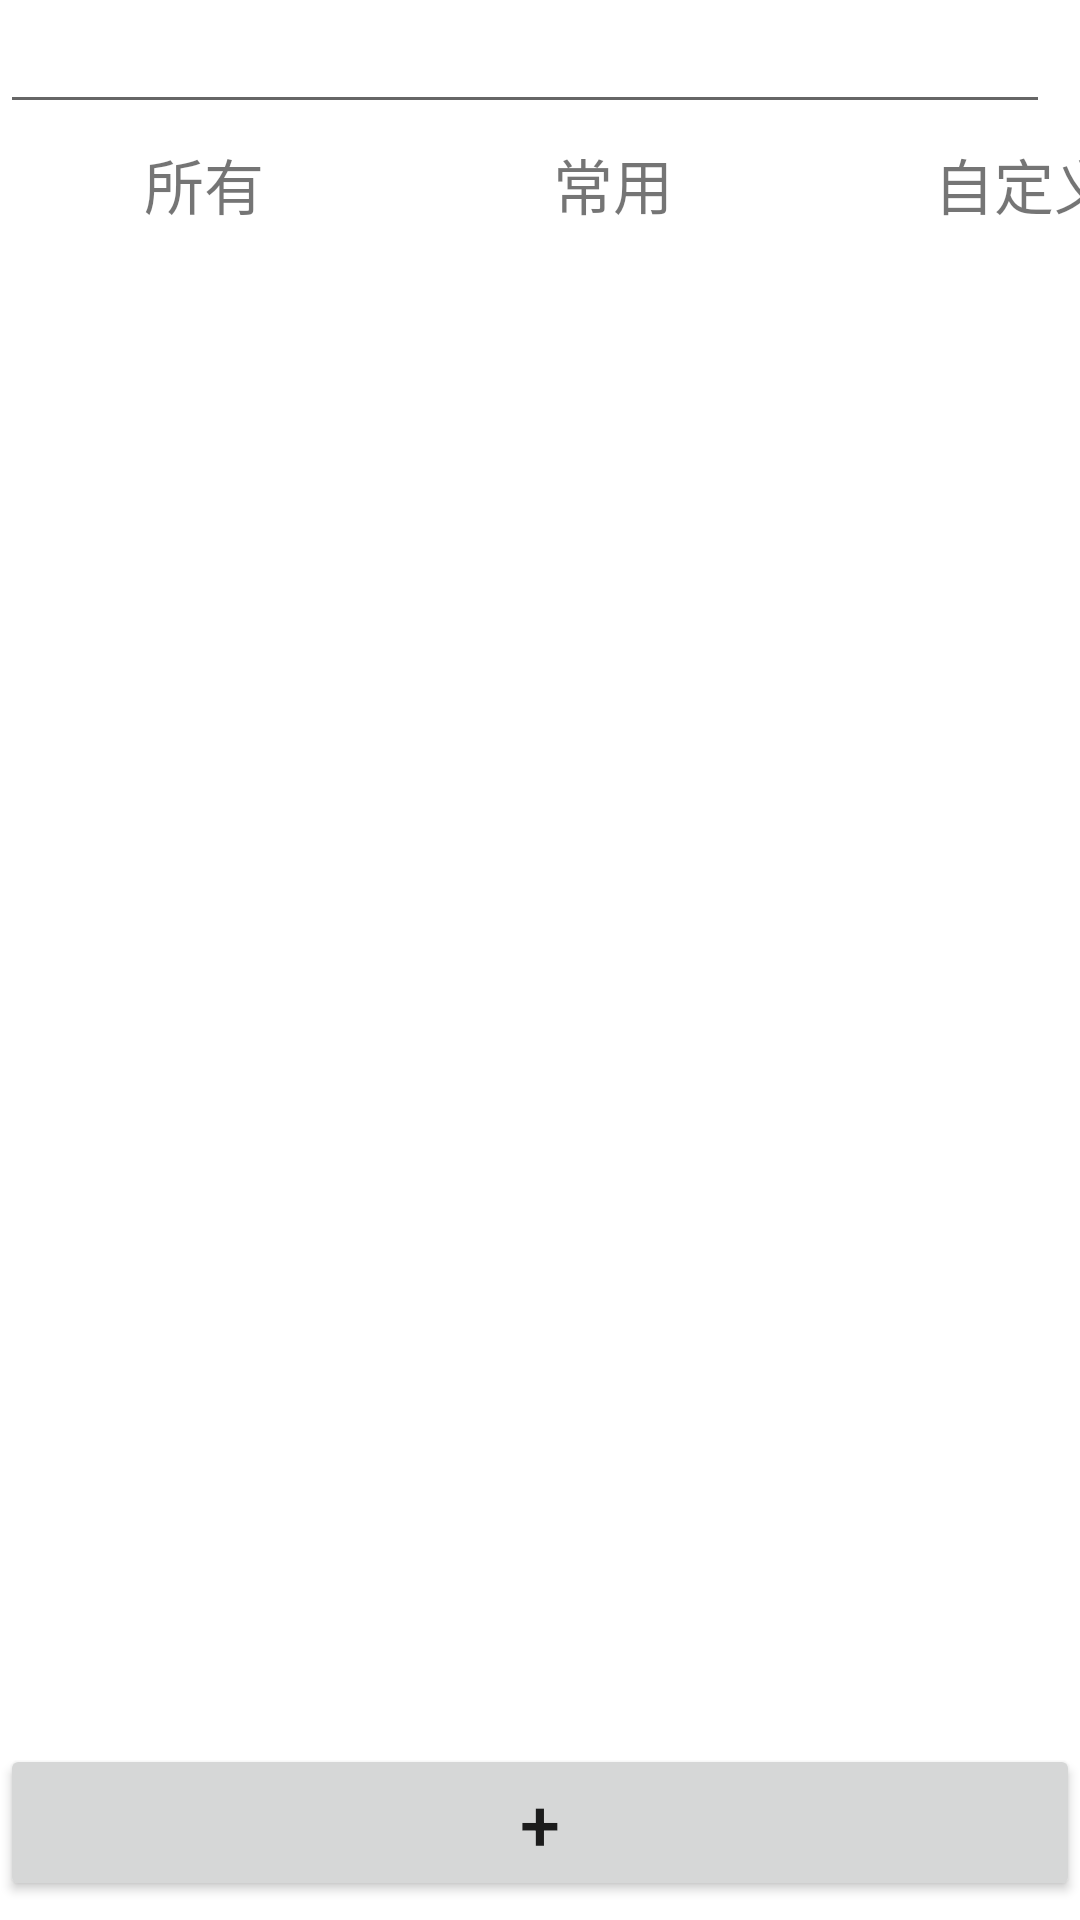

Layout XML and referenced resources for this Android screen:
<!-- AndroidManifest.xml: application theme Theme.HealthButler -->
<!-- res/layout/activity_food_select.xml -->
<?xml version="1.0" encoding="utf-8"?>
<androidx.constraintlayout.widget.ConstraintLayout xmlns:android="http://schemas.android.com/apk/res/android"
    android:layout_width="match_parent"
    android:layout_height="match_parent"
    xmlns:app="http://schemas.android.com/apk/res-auto">

    <LinearLayout
        android:id="@+id/searchContent"
        android:layout_width="match_parent"
        android:layout_height="wrap_content"
        app:layout_constraintTop_toTopOf="parent">

        <EditText
            android:layout_width="350dp"
            android:layout_height="wrap_content"
            app:layout_constraintTop_toTopOf="parent" />

        <ImageView
            android:layout_width="50dp"
            android:layout_height="match_parent"
            android:background="@drawable/ic_baseline_youtube_searched_for_24"/>

    </LinearLayout>

    <LinearLayout
        android:id="@+id/filtrateContent"
        android:layout_width="match_parent"
        android:layout_height="wrap_content"
        android:orientation="horizontal"
        app:layout_constraintTop_toBottomOf="@id/searchContent"
        app:layout_constraintLeft_toLeftOf="parent">

        <TextView
            android:id="@+id/all"
            android:layout_width="136dp"
            android:layout_height="40dp"
            android:gravity="center"
            android:textSize="20sp"
            android:text="所有" />

        <TextView
            android:id="@+id/common"
            android:layout_width="137dp"
            android:layout_height="40dp"
            android:gravity="center"
            android:textSize="20sp"
            android:text="常用" />

        <TextView
            android:id="@+id/userDefined"
            android:layout_width="137dp"
            android:layout_height="40dp"
            android:gravity="center"
            android:textSize="20sp"
            android:text="自定义"/>

    </LinearLayout>

    <LinearLayout
        android:id="@+id/foodListContainer"
        android:layout_width="match_parent"
        android:layout_height="500dp"
        app:layout_constraintTop_toBottomOf="@+id/filtrateContent">

        <androidx.recyclerview.widget.RecyclerView
            android:id="@+id/foodList"
            android:layout_width="match_parent"
            android:layout_height="match_parent" />

    </LinearLayout>
    <Button
        android:id="@+id/addFood"
        android:layout_width="match_parent"
        android:layout_height="wrap_content"
        android:text="+"
        android:textSize="24dp"
        app:layout_constraintTop_toBottomOf="@+id/foodListContainer"/>

</androidx.constraintlayout.widget.ConstraintLayout>
<!-- resources referenced by this layout -->
<resources>
  <style name="Theme.HealthButler" parent="Theme.MaterialComponents.DayNight.DarkActionBar">
          
          <item name="colorPrimary">@color/purple_500</item>
          <item name="colorPrimaryVariant">@color/purple_700</item>
          <item name="colorOnPrimary">@color/white</item>
          
          <item name="colorSecondary">@color/teal_200</item>
          <item name="colorSecondaryVariant">@color/teal_700</item>
          <item name="colorOnSecondary">@color/black</item>
          
          <item name="android:statusBarColor" tools:targetApi="l">?attr/colorPrimaryVariant</item>
          
      </style>
  <!-- not gathered from this repository: default colours our renderer supplied (Android Studio template values) -->
  <color name="purple_500">#FF6200EE</color>
  <color name="purple_700">#FF3700B3</color>
  <color name="teal_200">#FF03DAC5</color>
  <color name="teal_700">#FF018786</color>
  <color name="black">#FF000000</color>
  <color name="white">#FFFFFFFF</color>
</resources>
